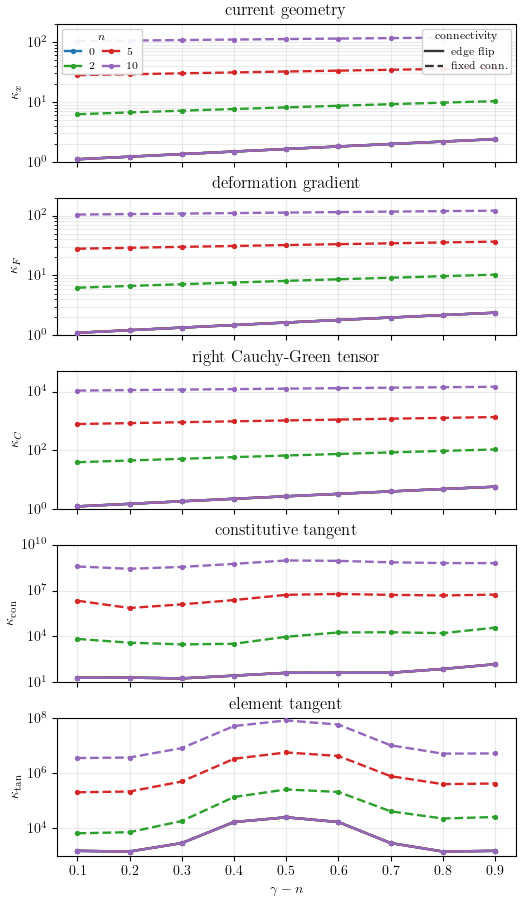

The data file committed next to this chart (first rows):
integer_shear, reference_shear, reconnection, local_load, absolute_load, kappa_X, kappa_x, kappa_F, kappa_C, kappa_con, lambda_min_con, kappa_tan
0, 0.0, edge flip, 0.1, 0.1, 1.0, 1.105, 1.105, 1.221, 20.12, 1.64, 1531
0, 0.0, edge flip, 0.2, 0.2, 1.0, 1.221, 1.221, 1.491, 20.57, -1.691, 1450
0, 0.0, edge flip, 0.3, 0.3, 1.0, 1.348, 1.348, 1.818, 18.34, -2.048, 2938
0, 0.0, edge flip, 0.4, 0.4, 1.0, 1.488, 1.488, 2.214, 27.8, -1.503, 17041
0, 0.0, edge flip, 0.5, 0.5, 1.0, 1.64, 1.64, 2.691, 42.37, -1.126, 25222
0, 0.0, edge flip, 0.6, 0.6, 1.0, 1.806, 1.806, 3.263, 42.41, -1.303, 17041
0, 0.0, edge flip, 0.7, 0.7, 1.0, 1.987, 1.987, 3.947, 42.71, -1.509, 2938
0, 0.0, edge flip, 0.8, 0.8, 1.0, 2.182, 2.182, 4.759, 75.81, -1.008, 1450
0, 0.0, edge flip, 0.9, 0.9, 1.0, 2.392, 2.392, 5.721, 154.7, 0.6264, 1531
0, 0.0, no reconnection, 0.1, 0.1, 1.0, 1.105, 1.105, 1.221, 20.12, 1.64, 1531
0, 0.0, no reconnection, 0.2, 0.2, 1.0, 1.221, 1.221, 1.491, 20.57, -1.691, 1450
0, 0.0, no reconnection, 0.3, 0.3, 1.0, 1.348, 1.348, 1.818, 18.34, -2.048, 2938
0, 0.0, no reconnection, 0.4, 0.4, 1.0, 1.488, 1.488, 2.214, 27.8, -1.503, 17041
0, 0.0, no reconnection, 0.5, 0.5, 1.0, 1.64, 1.64, 2.691, 42.37, -1.126, 25222
0, 0.0, no reconnection, 0.6, 0.6, 1.0, 1.806, 1.806, 3.263, 42.41, -1.303, 17041
0, 0.0, no reconnection, 0.7, 0.7, 1.0, 1.987, 1.987, 3.947, 42.71, -1.509, 2938
0, 0.0, no reconnection, 0.8, 0.8, 1.0, 2.182, 2.182, 4.759, 75.81, -1.008, 1450
0, 0.0, no reconnection, 0.9, 0.9, 1.0, 2.392, 2.392, 5.721, 154.7, 0.6264, 1531
2, 0.0, edge flip, 0.1, 2.1, 1.0, 1.105, 1.105, 1.221, 20.12, 1.64, 1531
2, 0.0, edge flip, 0.2, 2.2, 1.0, 1.221, 1.221, 1.491, 20.57, -1.691, 1450
2, 0.0, edge flip, 0.3, 2.3, 1.0, 1.348, 1.348, 1.818, 18.34, -2.048, 2938
2, 0.0, edge flip, 0.4, 2.4, 1.0, 1.488, 1.488, 2.214, 27.8, -1.503, 17041
2, 0.0, edge flip, 0.5, 2.5, 1.0, 1.64, 1.64, 2.691, 42.37, -1.126, 25222
2, 0.0, edge flip, 0.6, 2.6, 1.0, 1.806, 1.806, 3.263, 42.41, -1.303, 17041
2, 0.0, edge flip, 0.7, 2.7, 1.0, 1.987, 1.987, 3.947, 42.71, -1.509, 2938
2, 0.0, edge flip, 0.8, 2.8, 1.0, 2.182, 2.182, 4.759, 75.81, -1.008, 1450
2, 0.0, edge flip, 0.9, 2.9, 1.0, 2.392, 2.392, 5.721, 154.7, 0.6264, 1531
2, 0.0, no reconnection, 0.1, 2.1, 1.0, 6.25, 6.25, 39.06, 6943, 0.09942, 6632
2, 0.0, no reconnection, 0.2, 2.2, 1.0, 6.691, 6.691, 44.76, 3920, -0.1875, 7292
2, 0.0, no reconnection, 0.3, 2.3, 1.0, 7.15, 7.15, 51.12, 3054, -0.2658, 18574
2, 0.0, no reconnection, 0.4, 2.4, 1.0, 7.629, 7.629, 58.2, 3340, -0.2756, 137779
2, 0.0, no reconnection, 0.5, 2.5, 1.0, 8.127, 8.127, 66.05, 9626, -0.6223, 258207
2, 0.0, no reconnection, 0.6, 2.6, 1.0, 8.644, 8.644, 74.72, 18328, -1.338, 209943
2, 0.0, no reconnection, 0.7, 2.7, 1.0, 9.181, 9.181, 84.29, 18957, -1.791, 41651
2, 0.0, no reconnection, 0.8, 2.8, 1.0, 9.737, 9.737, 94.82, 16497, -1.156, 22833
2, 0.0, no reconnection, 0.9, 2.9, 1.0, 10.31, 10.31, 106.4, 37708, 0.04846, 25892
5, 0.0, edge flip, 0.1, 5.1, 1.0, 1.105, 1.105, 1.221, 20.12, 1.64, 1531
5, 0.0, edge flip, 0.2, 5.2, 1.0, 1.221, 1.221, 1.491, 20.57, -1.691, 1450
5, 0.0, edge flip, 0.3, 5.3, 1.0, 1.348, 1.348, 1.818, 18.34, -2.048, 2938
5, 0.0, edge flip, 0.4, 5.4, 1.0, 1.488, 1.488, 2.214, 27.8, -1.503, 17041
5, 0.0, edge flip, 0.5, 5.5, 1.0, 1.64, 1.64, 2.691, 42.37, -1.126, 25222
5, 0.0, edge flip, 0.6, 5.6, 1.0, 1.806, 1.806, 3.263, 42.41, -1.303, 17041
5, 0.0, edge flip, 0.7, 5.7, 1.0, 1.987, 1.987, 3.947, 42.71, -1.509, 2938
5, 0.0, edge flip, 0.8, 5.8, 1.0, 2.182, 2.182, 4.759, 75.81, -1.008, 1450
5, 0.0, edge flip, 0.9, 5.9, 1.0, 2.392, 2.392, 5.721, 154.7, 0.6264, 1531
5, 0.0, no reconnection, 0.1, 5.1, 1.0, 27.97, 27.97, 782.6, 2163727, 0.006431, 204225
5, 0.0, no reconnection, 0.2, 5.2, 1.0, 29.01, 29.01, 841.3, 725028, -0.6206, 217570
5, 0.0, no reconnection, 0.3, 5.3, 1.0, 30.06, 30.06, 903.4, 1257570, -1.036, 502621
5, 0.0, no reconnection, 0.4, 5.4, 1.0, 31.13, 31.13, 968.9, 2390696, -1.036, 3353796
5, 0.0, no reconnection, 0.5, 5.5, 1.0, 32.22, 32.22, 1038, 5255969, -1.31, 5685770
5, 0.0, no reconnection, 0.6, 5.6, 1.0, 33.33, 33.33, 1111, 5986238, -1.893, 4233715
5, 0.0, no reconnection, 0.7, 5.7, 1.0, 34.46, 34.46, 1188, 5226857, -2.359, 782375
5, 0.0, no reconnection, 0.8, 5.8, 1.0, 35.61, 35.61, 1268, 4782612, -1.759, 403358
5, 0.0, no reconnection, 0.9, 5.9, 1.0, 36.78, 36.78, 1353, 5415197, 0.00437, 425018
10, 0.0, edge flip, 0.1, 10.1, 1.0, 1.105, 1.105, 1.221, 20.12, 1.64, 1531
10, 0.0, edge flip, 0.2, 10.2, 1.0, 1.221, 1.221, 1.491, 20.57, -1.691, 1450
10, 0.0, edge flip, 0.3, 10.3, 1.0, 1.348, 1.348, 1.818, 18.34, -2.048, 2938
10, 0.0, edge flip, 0.4, 10.4, 1.0, 1.488, 1.488, 2.214, 27.8, -1.503, 17041
10, 0.0, edge flip, 0.5, 10.5, 1.0, 1.64, 1.64, 2.691, 42.37, -1.126, 25222
10, 0.0, edge flip, 0.6, 10.6, 1.0, 1.806, 1.806, 3.263, 42.41, -1.303, 17041
... 12 more rows
